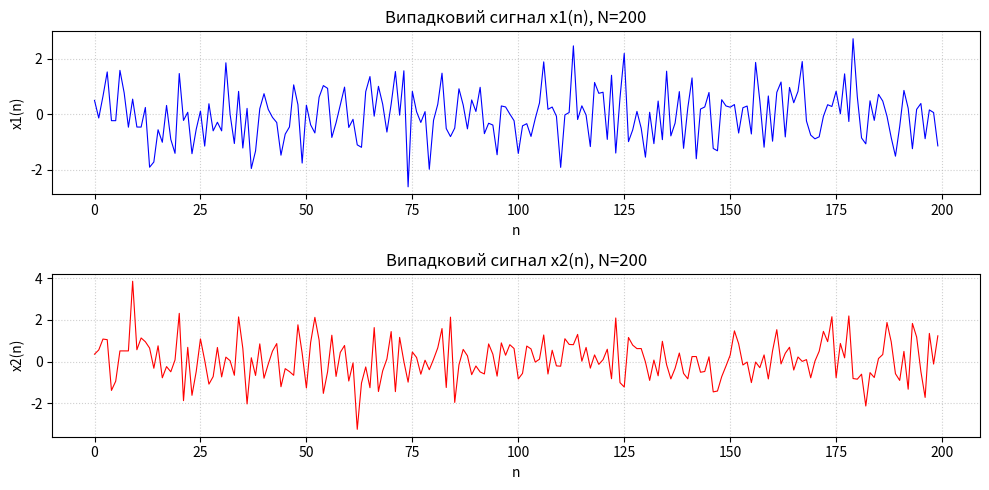

The script that saved this image: (Note: this script raises an exception after producing the figure.)
import numpy as np
import matplotlib
matplotlib.use('Agg')
import matplotlib.pyplot as plt


# ===== Завдання 1 =====
# Обчислення взаємної кореляції за формулою (2): r12 = (1/N) * sum(x1(n)*x2(n))

def task1_cross_correlation():
    """Обчислення взаємної кореляції для даних з Табл.1."""
    print("=" * 55)
    print("  Завдання 1: Взаємна кореляція (Табл.1, формула 2)")
    print("=" * 55)

    # Дані з Табл.1 (n = 1..9)
    x1 = np.array([4, 2, -1, 3, -2, -6, -5, 4, 5])
    x2 = np.array([7, 4, -2, -8, -2, -1, 0, 0, 0])
    N = len(x1)

    # r12 = (1/N) * sum(x1(n) * x2(n))
    products = x1 * x2
    r12 = np.sum(products) / N

    print(f"  x1 = {x1}")
    print(f"  x2 = {x2}")
    print(f"  N  = {N}")
    print()
    print("  Поелементні добутки x1(n) * x2(n):")
    for i in range(N):
        print(f"    n={i+1}: {x1[i]:3} * {x2[i]:3} = {products[i]:6.1f}")
    print(f"  Сума добутків = {np.sum(products):.1f}")
    print(f"  r12 = {np.sum(products):.1f} / {N} = {r12:.4f}")
    print()
    return r12


# ===== Завдання 2 =====
# Нормувальний коефіцієнт (формула 4) та нормований коефіцієнт кореляції (формула 5)

def task2_normalized_correlation():
    """Обчислення нормованого коефіцієнта кореляції для даних з Табл.2."""
    print("=" * 55)
    print("  Завдання 2: Нормований коефіцієнт кореляції (Табл.2)")
    print("=" * 55)

    # Дані з Табл.2 (n = 0..8)
    x1 = np.array([0, 3, 5, 5, 5, 2, 0.5, 0.25, 0])
    x2 = np.array([1, 1, 1, 1, 1, 0, 0, 0, 0])
    x3 = np.array([0, 9, 15, 15, 15, 6, 1.5, 0.75, 0])
    x4 = np.array([2, 2, 2, 2, 2, 0, 0, 0, 0])
    N = len(x1)

    def compute_normalized_corr(xa, xb, label_a, label_b):
        """Обчислення r та rho для пари сигналів."""
        # Взаємна кореляція r (формула 2, при j=0)
        r = np.sum(xa * xb) / N

        # Нормувальний коефіцієнт (формула 4)
        norm_coeff = (1.0 / N) * np.sqrt(np.sum(xa**2) * np.sum(xb**2))

        # Нормований коеф. кореляції (формула 5)
        rho = r / norm_coeff if norm_coeff != 0 else 0

        print(f"\n  Пара {label_a}, {label_b}:")
        print(f"    {label_a} = {xa}")
        print(f"    {label_b} = {xb}")
        print(f"    r_{label_a}{label_b}  = (1/{N}) * sum({label_a}*{label_b}) = {r:.4f}")
        print(f"    sum({label_a}^2)  = {np.sum(xa**2):.4f}")
        print(f"    sum({label_b}^2)  = {np.sum(xb**2):.4f}")
        print(f"    Нормув. коеф. = (1/{N}) * sqrt({np.sum(xa**2):.2f} * {np.sum(xb**2):.2f}) = {norm_coeff:.4f}")
        print(f"    rho = {r:.4f} / {norm_coeff:.4f} = {rho:.4f}")
        return r, norm_coeff, rho

    r12, norm12, rho12 = compute_normalized_corr(x1, x2, "x1", "x2")
    r34, norm34, rho34 = compute_normalized_corr(x3, x4, "x3", "x4")

    print(f"\n  Порівняння:")
    print(f"    r12 = {r12:.4f},  r34 = {r34:.4f}   (відрізняються через амплітуди)")
    print(f"    rho12 = {rho12:.4f}, rho34 = {rho34:.4f} (однакові — сигнали подібні)")
    print()
    return rho12, rho34


# ===== Завдання 3 =====
# Кореляція та автокореляція випадкових сигналів (N=200, j=0..20)

def cross_corr(x, y, j):
    """Взаємна кореляція r_xy(j) = (1/N) * sum(x(n) * y(n+j)), n=0..N-1-j."""
    N = len(x)
    if j >= N:
        return 0.0
    return np.sum(x[:N - j] * y[j:N]) / N


def auto_corr(x, j):
    """Автокореляція r_xx(j) = (1/N) * sum(x(n) * x(n+j)), n=0..N-1-j."""
    return cross_corr(x, x, j)


def task3_random_signals():
    """Кореляція та автокореляція двох масивів випадкових чисел N=200."""
    print("=" * 55)
    print("  Завдання 3: Кореляція випадкових сигналів (N=200)")
    print("=" * 55)

    np.random.seed(42)
    N = 200
    x1 = np.random.randn(N)
    x2 = np.random.randn(N)

    shifts = np.arange(0, 21)  # j = 0..20

    # Взаємна кореляція r12(j)
    r12 = np.array([cross_corr(x1, x2, j) for j in shifts])

    # Автокореляція r11(j) та r22(j)
    r11 = np.array([auto_corr(x1, j) for j in shifts])
    r22 = np.array([auto_corr(x2, j) for j in shifts])

    print(f"  N = {N}")
    print(f"  Діапазон зсувів j = 0..20")
    print(f"\n  Взаємна кореляція r12(j):")
    for j in shifts:
        print(f"    j={j:2d}: r12 = {r12[j]:8.4f}")
    print(f"\n  Автокореляція r11(j):")
    for j in shifts:
        print(f"    j={j:2d}: r11 = {r11[j]:8.4f}")

    # --- Графік 1: Сигнали x1 та x2 ---
    fig, axes = plt.subplots(2, 1, figsize=(10, 5))
    axes[0].plot(x1, color='b', linewidth=0.8)
    axes[0].set_title('Випадковий сигнал x1(n), N=200')
    axes[0].set_xlabel('n')
    axes[0].set_ylabel('x1(n)')
    axes[0].grid(True, linestyle=':', alpha=0.6)

    axes[1].plot(x2, color='r', linewidth=0.8)
    axes[1].set_title('Випадковий сигнал x2(n), N=200')
    axes[1].set_xlabel('n')
    axes[1].set_ylabel('x2(n)')
    axes[1].grid(True, linestyle=':', alpha=0.6)

    plt.tight_layout()
    plt.savefig('figures/random_signals.png', dpi=200)
    print("\n  -> Збережено: figures/random_signals.png")
    plt.close()

    # --- Графік 2: Взаємна кореляція ---
    fig, ax = plt.subplots(figsize=(10, 4))
    ax.stem(shifts, r12, linefmt='g-', markerfmt='go', basefmt='k-')
    ax.set_title('Взаємна кореляція r12(j) випадкових сигналів')
    ax.set_xlabel('Зсув j')
    ax.set_ylabel('r12(j)')
    ax.grid(True, linestyle=':', alpha=0.6)
    ax.axhline(y=0, color='k', linewidth=0.5)
    plt.tight_layout()
    plt.savefig('figures/cross_correlation.png', dpi=200)
    print("  -> Збережено: figures/cross_correlation.png")
    plt.close()

    # --- Графік 3: Автокореляція ---
    fig, axes = plt.subplots(2, 1, figsize=(10, 6))
    axes[0].stem(shifts, r11, linefmt='b-', markerfmt='bo', basefmt='k-')
    axes[0].set_title('Автокореляція r11(j) сигналу x1')
    axes[0].set_xlabel('Зсув j')
    axes[0].set_ylabel('r11(j)')
    axes[0].grid(True, linestyle=':', alpha=0.6)

    axes[1].stem(shifts, r22, linefmt='r-', markerfmt='ro', basefmt='k-')
    axes[1].set_title('Автокореляція r22(j) сигналу x2')
    axes[1].set_xlabel('Зсув j')
    axes[1].set_ylabel('r22(j)')
    axes[1].grid(True, linestyle=':', alpha=0.6)

    plt.tight_layout()
    plt.savefig('figures/autocorrelation.png', dpi=200)
    print("  -> Збережено: figures/autocorrelation.png")
    plt.close()

    print()
    return x1, x2, r12, r11, r22


# ===== Завдання 4 =====
# Обчислення енергії сигналів за формулою (7): r11(0) = (1/N) * sum(x1^2) = S

def task4_energy(x1, x2):
    """Обчислення нормованої енергії через автокореляцію при j=0."""
    print("=" * 55)
    print("  Завдання 4: Енергія сигналів (формула 7)")
    print("=" * 55)

    N = len(x1)
    S1 = np.sum(x1**2) / N   # r11(0) = енергія x1
    S2 = np.sum(x2**2) / N   # r22(0) = енергія x2

    print(f"  r11(0) = (1/{N}) * sum(x1^2) = S1 = {S1:.4f}")
    print(f"  r22(0) = (1/{N}) * sum(x2^2) = S2 = {S2:.4f}")
    print(f"  |S1 - S2| = {abs(S1 - S2):.4f}")
    print()

    # Перевірка властивості r11(0) >= r11(j) для кількох j
    print("  Перевірка властивості r11(0) >= r11(j):")
    for j in [1, 5, 10, 15, 20]:
        r11_j = np.sum(x1[:N - j] * x1[j:N]) / N
        ok = "✓" if S1 >= r11_j else "✗"
        print(f"    j={j:2d}: r11(j) = {r11_j:8.4f}  {ok}  (r11(0) = {S1:.4f})")
    print()
    return S1, S2


# ===== Завдання 5 =====
# Пояснення результатів

def task5_explanation():
    """Текстове пояснення отриманих результатів."""
    print("=" * 55)
    print("  Завдання 5: Пояснення результатів")
    print("=" * 55)
    print("""
  1. Взаємна кореляція (Завдання 1):
     Додатне значення r12 вказує на додатну кореляцію —
     зміни x1 та x2 в цілому узгоджені за напрямком.

  2. Нормований коефіцієнт (Завдання 2):
     Незважаючи на різні амплітуди, нормовані коефіцієнти
     rho12 і rho34 збігаються, що підтверджує подібність
     форми сигналів незалежно від масштабу.

  3. Кореляція випадкових сигналів (Завдання 3):
     Взаємна кореляція двох незалежних випадкових сигналів
     флуктуює біля нуля для всіх зсувів j, що свідчить
     про відсутність лінійного зв'язку між ними.
     Автокореляція має максимум при j=0 і швидко спадає,
     що є типовою ознакою білого шуму.

  4. Енергія сигналів (Завдання 4):
     Значення r11(0) та r22(0) дають нормовану енергію
     відповідних сигналів. Для випадкових сигналів з
     однаковим розподілом енергії мають бути близькими.
     Виконується властивість r11(0) >= r11(j) для всіх j.
""")


def main():
    print("=====================================================")
    print("  Лабораторна робота №3: КОРЕЛЯЦІЯ ТА АВТОКОРЕЛЯЦІЯ")
    print("  СИГНАЛІВ")
    print("=====================================================\n")

    task1_cross_correlation()
    task2_normalized_correlation()
    x1, x2, r12, r11, r22 = task3_random_signals()
    task4_energy(x1, x2)
    task5_explanation()

    print("-> Усі завдання виконано. Графіки збережено у figures/")


if __name__ == '__main__':
    main()
